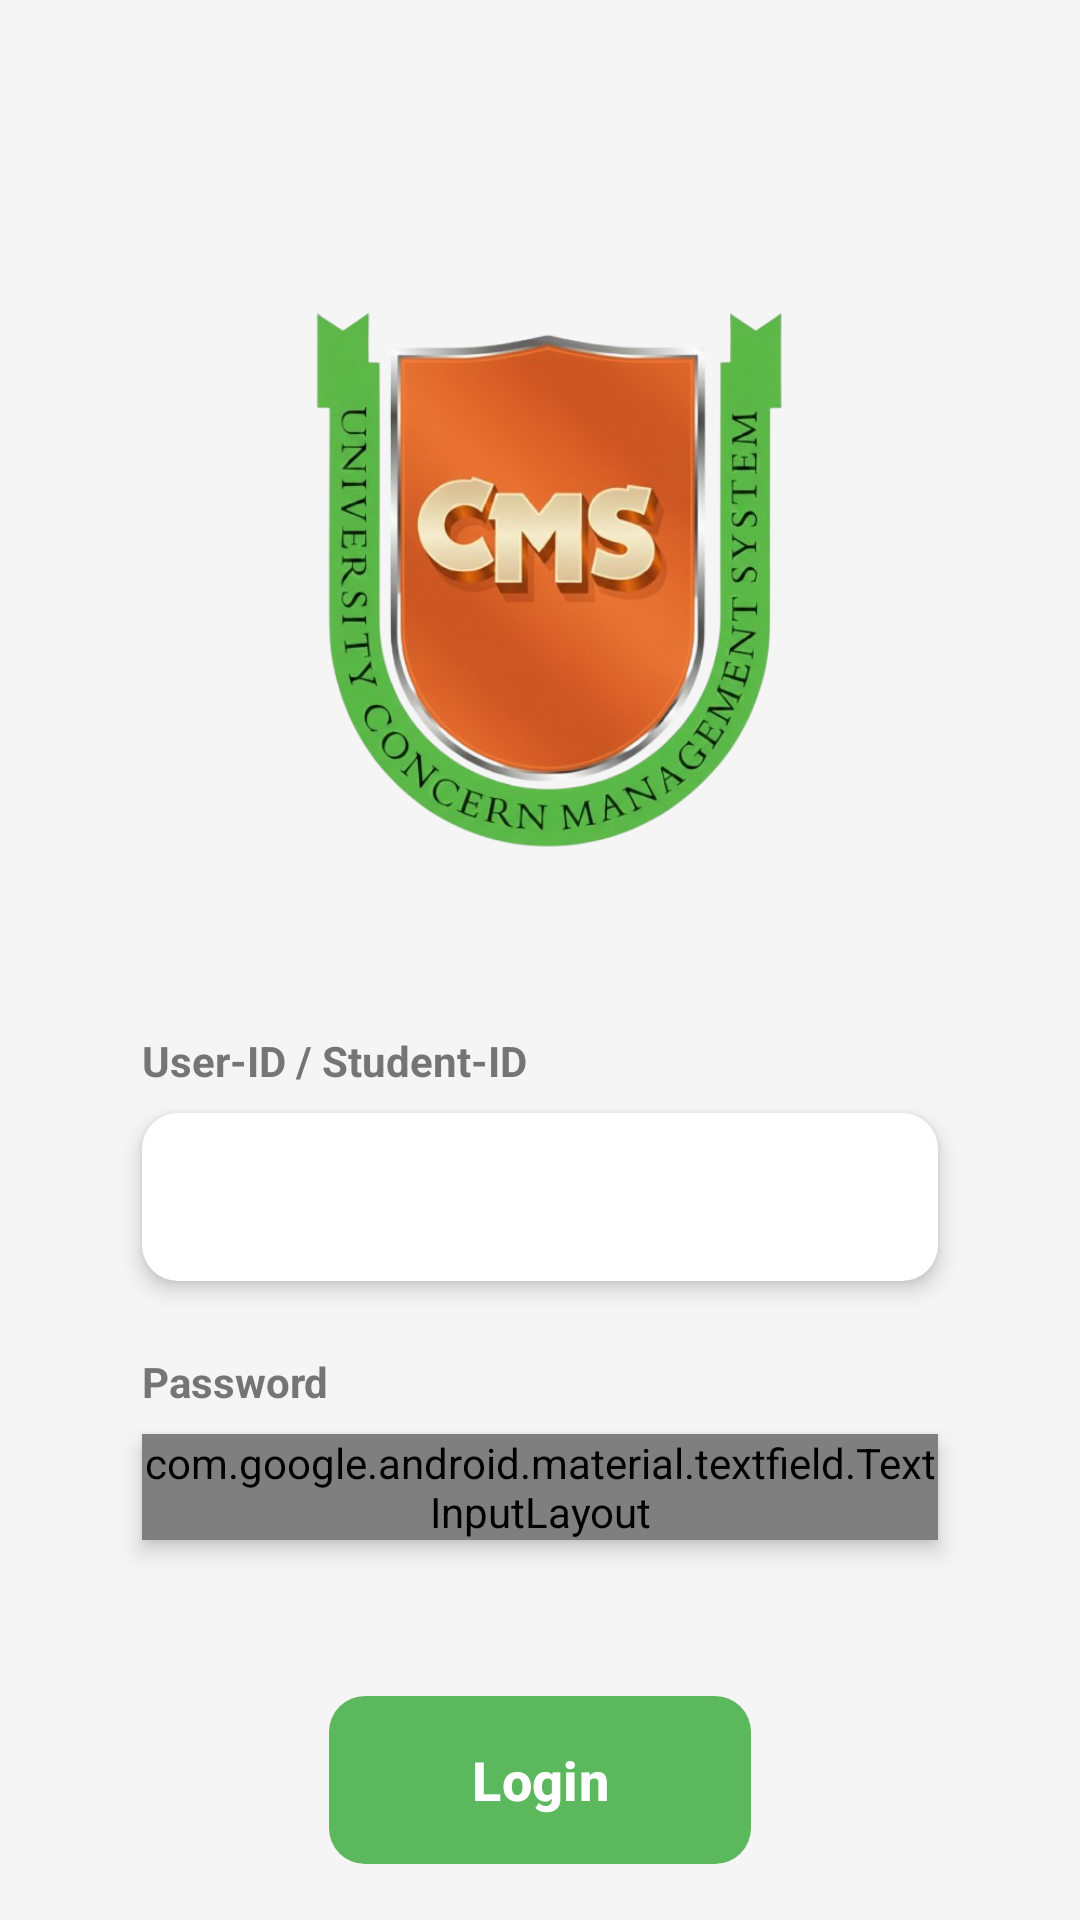

Reconstruct the res/layout file that produces this screen, plus the resources it refers to.
<!-- AndroidManifest.xml: application theme Theme.Ucmsandroid -->
<!-- res/layout/activity_login.xml -->
<?xml version="1.0" encoding="utf-8"?>
<FrameLayout xmlns:android="http://schemas.android.com/apk/res/android"
    xmlns:app="http://schemas.android.com/apk/res-auto"
    android:layout_width="match_parent"
    android:layout_height="match_parent">

    <androidx.core.widget.NestedScrollView
        android:layout_width="match_parent"
        android:layout_height="match_parent"
        android:fillViewport="true"
        android:background="?android:colorBackground">

        <androidx.constraintlayout.widget.ConstraintLayout
            android:layout_width="match_parent"
            android:layout_height="wrap_content"
            android:padding="@dimen/screen_padding">

            
            <ImageView
                android:id="@+id/ivLogo"
                android:layout_width="180dp"
                android:layout_height="180dp"
                android:layout_marginTop="80dp"
                android:src="@drawable/cms_logo"
                android:contentDescription="@string/app_name"
                app:layout_constraintEnd_toEndOf="parent"
                app:layout_constraintStart_toStartOf="parent"
                app:layout_constraintTop_toTopOf="parent" />

            
            <TextView
                android:id="@+id/tvStudentIdLabel"
                android:layout_width="wrap_content"
                android:layout_height="wrap_content"
                android:layout_marginTop="60dp"
                android:text="@string/student_id_label"
                android:textColor="?attr/colorLabelText"
                android:textSize="14sp"
                android:textStyle="bold"
                app:layout_constraintStart_toStartOf="@id/etStudentId"
                app:layout_constraintTop_toBottomOf="@id/ivLogo" />

            
            <EditText
                android:id="@+id/etStudentId"
                android:layout_width="0dp"
                android:layout_height="56dp"
                android:layout_marginTop="8dp"
                android:background="@drawable/bg_input"
                android:elevation="4dp"
                android:paddingHorizontal="16dp"
                android:inputType="text"
                android:maxLines="1"
                android:textColor="?attr/colorInputText"
                app:layout_constraintEnd_toEndOf="parent"
                app:layout_constraintStart_toStartOf="parent"
                app:layout_constraintTop_toBottomOf="@id/tvStudentIdLabel"
                app:layout_constraintWidth_percent="0.85" />

            
            <TextView
                android:id="@+id/tvPasswordLabel"
                android:layout_width="wrap_content"
                android:layout_height="wrap_content"
                android:layout_marginTop="24dp"
                android:text="@string/password"
                android:textColor="?attr/colorLabelText"
                android:textSize="14sp"
                android:textStyle="bold"
                app:layout_constraintStart_toStartOf="@id/tilPassword"
                app:layout_constraintTop_toBottomOf="@id/etStudentId" />

            
            <com.google.android.material.textfield.TextInputLayout
                android:id="@+id/tilPassword"
                android:layout_width="0dp"
                android:layout_height="wrap_content"
                android:layout_marginTop="8dp"
                android:background="@drawable/bg_input"
                android:elevation="4dp"
                app:hintEnabled="false"
                app:boxBackgroundMode="none"
                app:endIconMode="password_toggle"
                app:passwordToggleDrawable="@drawable/sel_password_toggle_swapped"
                app:endIconTint="?attr/colorOnSurface"
                app:layout_constraintEnd_toEndOf="parent"
                app:layout_constraintStart_toStartOf="parent"
                app:layout_constraintTop_toBottomOf="@id/tvPasswordLabel"
                app:layout_constraintWidth_percent="0.85">

                <com.google.android.material.textfield.TextInputEditText
                    android:id="@+id/etPassword"
                    android:layout_width="match_parent"
                    android:layout_height="56dp"
                    android:background="@android:color/transparent"
                    android:paddingHorizontal="16dp"
                    android:inputType="textPassword"
                    android:maxLines="1"
                    android:textColor="?attr/colorInputText" />

            </com.google.android.material.textfield.TextInputLayout>

            
            <com.google.android.material.button.MaterialButton
                android:id="@+id/btnLogin"
                android:layout_width="0dp"
                android:layout_height="64dp"
                android:layout_marginTop="48dp"
                app:backgroundTint="?attr/colorLoginButton"
                app:cornerRadius="12dp"
                android:elevation="8dp"
                android:text="@string/login"
                android:textAllCaps="false"
                android:textColor="@color/white"
                android:textSize="18sp"
                android:textStyle="bold"
                app:layout_constraintEnd_toEndOf="parent"
                app:layout_constraintStart_toStartOf="parent"
                app:layout_constraintTop_toBottomOf="@id/tilPassword"
                app:layout_constraintWidth_percent="0.45" />

            
            <TextView
                android:id="@+id/tvForgotPassword"
                android:layout_width="wrap_content"
                android:layout_height="wrap_content"
                android:layout_marginTop="24dp"
                android:layout_marginBottom="24dp"
                android:text="@string/forgot_password"
                android:textColor="?attr/colorLabelText"
                android:textSize="14sp"
                android:clickable="true"
                android:focusable="true"
                app:layout_constraintBottom_toBottomOf="parent"
                app:layout_constraintEnd_toEndOf="parent"
                app:layout_constraintStart_toStartOf="parent"
                app:layout_constraintTop_toBottomOf="@id/btnLogin"
                app:layout_constraintVertical_bias="0" />

        </androidx.constraintlayout.widget.ConstraintLayout>
    </androidx.core.widget.NestedScrollView>

    <include layout="@layout/layout_loading_overlay" />

</FrameLayout>
<!-- res/layout/layout_loading_overlay.xml (included above) -->
<?xml version="1.0" encoding="utf-8"?>
<FrameLayout xmlns:android="http://schemas.android.com/apk/res/android"
    xmlns:app="http://schemas.android.com/apk/res-auto"
    android:id="@+id/loadingOverlay"
    android:layout_width="match_parent"
    android:layout_height="match_parent"
    android:background="?attr/colorLoadingOverlayBackground"
    android:clickable="true"
    android:focusable="true"
    android:visibility="gone"
    android:elevation="999dp"
    android:translationZ="999dp">

    <com.google.android.material.card.MaterialCardView
        android:layout_width="wrap_content"
        android:layout_height="wrap_content"
        android:layout_gravity="center"
        app:cardCornerRadius="24dp"
        app:cardElevation="12dp"
        app:cardBackgroundColor="?attr/colorSurface"
        app:strokeWidth="0dp">

        <LinearLayout
            android:layout_width="wrap_content"
            android:layout_height="wrap_content"
            android:orientation="vertical"
            android:padding="32dp"
            android:gravity="center">

            <ProgressBar
                android:layout_width="48dp"
                android:layout_height="48dp"
                android:indeterminateTint="?attr/colorPrimary" />

            <TextView
                android:layout_width="wrap_content"
                android:layout_height="wrap_content"
                android:layout_marginTop="16dp"
                android:text="Processing..."
                android:textColor="?attr/colorOnSurface"
                android:textSize="16sp"
                android:textStyle="bold"
                android:fontFamily="sans-serif-medium"/>

            <TextView
                android:layout_width="wrap_content"
                android:layout_height="wrap_content"
                android:layout_marginTop="4dp"
                android:text="Please wait a moment"
                android:textColor="?attr/colorOnSurfaceVariant"
                android:textSize="12sp"
                android:alpha="0.7"/>
        </LinearLayout>
    </com.google.android.material.card.MaterialCardView>
</FrameLayout>
<!-- resources referenced by this layout -->
<resources>
  <color name="white">#FFFFFFFF</color>
  <dimen name="screen_padding">24dp</dimen>
  <!-- drawable bg_input (drawable) -->
  <?xml version="1.0" encoding="utf-8"?>
  <shape xmlns:android="http://schemas.android.com/apk/res/android"
      android:shape="rectangle">
  
      <solid android:color="?attr/colorInputBackground" />
  
      <corners android:radius="12dp" />
  
  </shape>
  <!-- drawable sel_password_toggle_swapped (drawable) -->
  <?xml version="1.0" encoding="utf-8"?>
  <selector xmlns:android="http://schemas.android.com/apk/res/android">
      
      
      
      <item android:drawable="@drawable/ic_visibility" android:state_checked="true" />
      <item android:drawable="@drawable/ic_visibility_off" />
  </selector>
  <string name="app_name">UCMS</string>
  <string name="forgot_password">Forgot Password?</string>
  <string name="login">Login</string>
  <string name="password">Password</string>
  <string name="student_id_label">User-ID / Student-ID</string>
  <style name="Theme.Ucmsandroid" parent="Base.Theme.Ucmsandroid" />
  <!-- drawable ic_visibility_off (drawable) -->
  <vector xmlns:android="http://schemas.android.com/apk/res/android"
      android:width="24dp"
      android:height="24dp"
      android:viewportWidth="24"
      android:viewportHeight="24">
      <path
          android:fillColor="#FF000000"
          android:pathData="M12,7c2.76,0 5,2.24 5,5 0,0.65 -0.13,1.26 -0.36,1.82l2.92,2.92c1.51,-1.26 2.7,-2.89 3.44,-4.74 -1.73,-4.39 -6,-7.5 -11,-7.5 -1.4,0 -2.74,0.25 -3.98,0.7l2.16,2.16C10.74,7.13 11.35,7 12,7zM2,4.27l2.28,2.28 0.46,0.46C3.08,8.3 1.78,10.02 1,12c1.73,4.39 6,7.5 11,7.5 1.55,0 3.03,-0.3 4.38,-0.84l0.42,0.42L19.73,22 21,20.73 3.27,3 2,4.27zM7.53,9.8l1.55,1.55c-0.05,0.21 -0.08,0.43 -0.08,0.65 0,1.66 1.34,3 3,3 0.22,0 0.44,-0.03 0.65,-0.08l1.55,1.55c-0.67,0.33 -1.41,0.53 -2.2,0.53 -2.76,0 -5,-2.24 -5,-5 0,-0.79 0.2,-1.53 0.53,-2.2zM11.84,9.02l3.15,3.15 0.01,-0.17c0,-1.66 -1.34,-3 -3,-3l-0.16,0.02z"/>
  </vector>
  <color name="colorPrimary">@color/colorOrange</color>
  <color name="colorSurface">#F5F5F5</color>
  <color name="black">#FF000000</color>
  <color name="colorLoginButtonLight">#5CB85C</color>
  <color name="colorTextSecondary">#757575</color>
  <color name="colorTextPrimary">#1A1A1A</color>
  <color name="colorOrange">#FF4500</color>
  <color name="colorSecondary">#92CD28</color>
  <color name="colorSuccess">#10B981</color>
  <color name="colorDivider">#E0E0E0</color>
  <style name="Widget.App.BottomNavigationView" parent="Widget.Material3.BottomNavigationView">
          <item name="itemActiveIndicatorStyle">@null</item>
          <item name="backgroundTint">?attr/colorBottomNavBg</item>
          <item name="android:background">?attr/colorBottomNavBg</item>
          <item name="itemIconTint">@color/bottom_nav_tint</item>
          <item name="itemTextColor">@color/bottom_nav_tint</item>
      </style>
</resources>
